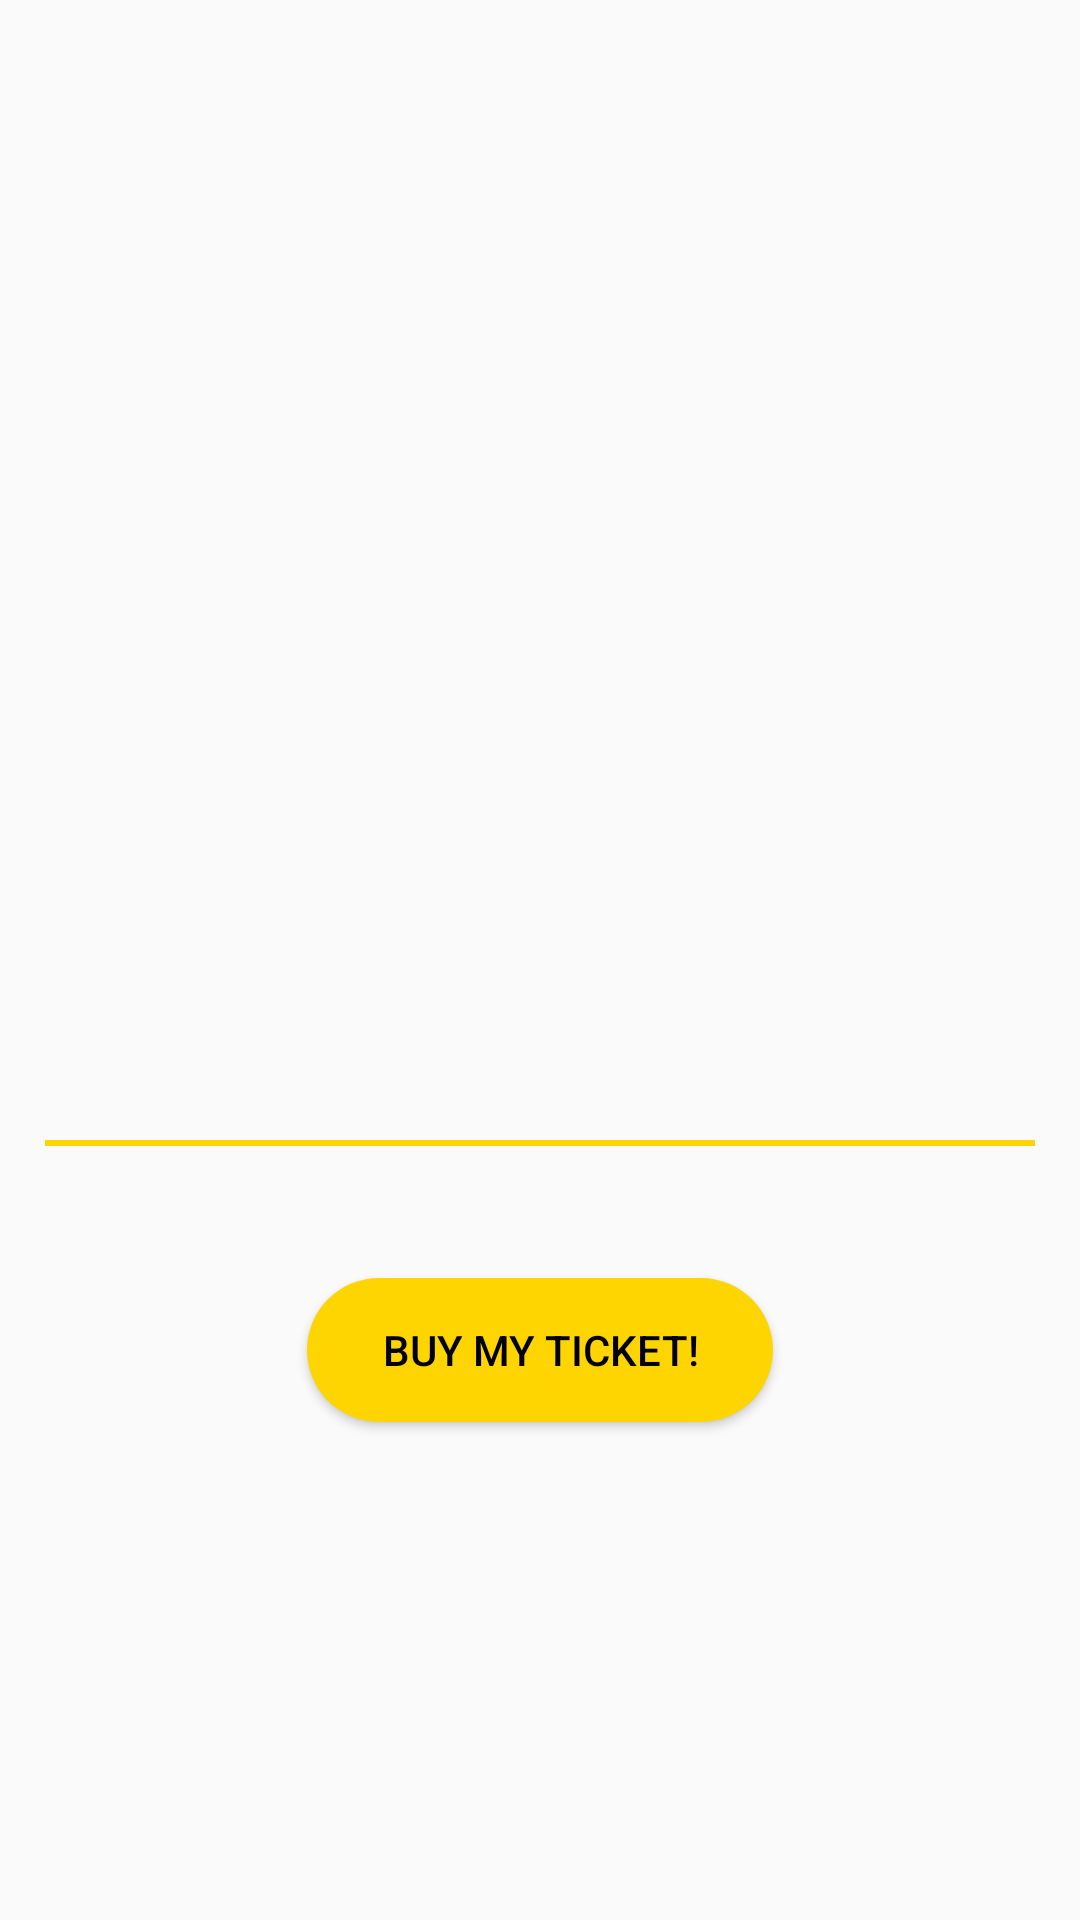

Reconstruct the res/layout file that produces this screen, plus the resources it refers to.
<!-- AndroidManifest.xml: application theme Theme.PopcornFactory -->
<!-- res/layout/activity_movie_detail.xml -->
<?xml version="1.0" encoding="utf-8"?>
<LinearLayout xmlns:android="http://schemas.android.com/apk/res/android"
    xmlns:app="http://schemas.android.com/apk/res-auto"
    xmlns:tools="http://schemas.android.com/tools"
    android:id="@+id/main"
    android:layout_width="match_parent"
    android:layout_height="match_parent"
    android:orientation="vertical"
    tools:context=".MovieDetail">

    <LinearLayout
        android:layout_width="match_parent"
        android:layout_height="wrap_content"
        android:orientation="vertical"
        android:paddingTop="20dp"
        >
    <ImageView
        android:id="@+id/imgPelicula"
        android:layout_width="match_parent"
        android:layout_height="270dp"
        android:scaleType="centerCrop" />
    </LinearLayout>
    <TextView
        android:id="@+id/tituloPelicula"
        android:layout_width="wrap_content"
        android:layout_height="50dp"
        android:layout_marginHorizontal="15dp"
        />



    <View
        android:layout_width="match_parent"
        android:layout_height="2dp"
        android:background="@color/yellow"
        android:layout_marginHorizontal="15dp"
        android:layout_marginTop="40dp" />

    <TextView
        android:layout_width="match_parent"
        android:layout_height="wrap_content"
        android:layout_marginTop="15dp"
        android:paddingHorizontal="20dp"
        android:textSize="14sp"
        android:textColor="@color/black"
        android:id="@+id/movie_sumary"/>

    <Button
        android:id="@+id/buyTickets"
        android:layout_width="wrap_content"
        android:layout_height="wrap_content"
        android:layout_gravity="center"
        android:layout_margin="10dp"
        android:background="@drawable/round_button"
        android:paddingHorizontal="@dimen/paddingButton"
        android:text="Buy my ticket!"
        android:textColor="@color/black" />

    <TextView
        android:id="@+id/seatsLeft"
        android:layout_width="match_parent"
        android:layout_height="wrap_content"
        android:layout_margin="7dp"
        android:textAlignment="center"
        android:textColor="@color/grisclaro"
        android:textStyle="italic">
    </TextView>
</LinearLayout>
<!-- resources referenced by this layout -->
<resources>
  <color name="black">#FF000000</color>
  <color name="grisclaro">#9E9E9E</color>
  <color name="yellow">#FFD501</color>
  <dimen name="paddingButton">25sp</dimen>
  <!-- drawable round_button (drawable) -->
  <?xml version="1.0" encoding="utf-8"?>
  <selector xmlns:android="http://schemas.android.com/apk/res/android">
  
  
      <item>
      <shape android:shape="rectangle">
  
          <solid android:color="@color/mustard"/>
          <corners android:radius="40dp"/>
  
      </shape>
  
  
      </item>
  </selector>
  <style name="Theme.PopcornFactory" parent="Base.Theme.PopcornFactory" />
  <color name="mustard">#FFD501</color>
  <style name="Base.Theme.PopcornFactory" parent="Theme.AppCompat.DayNight.NoActionBar">
          
          
      </style>
</resources>
